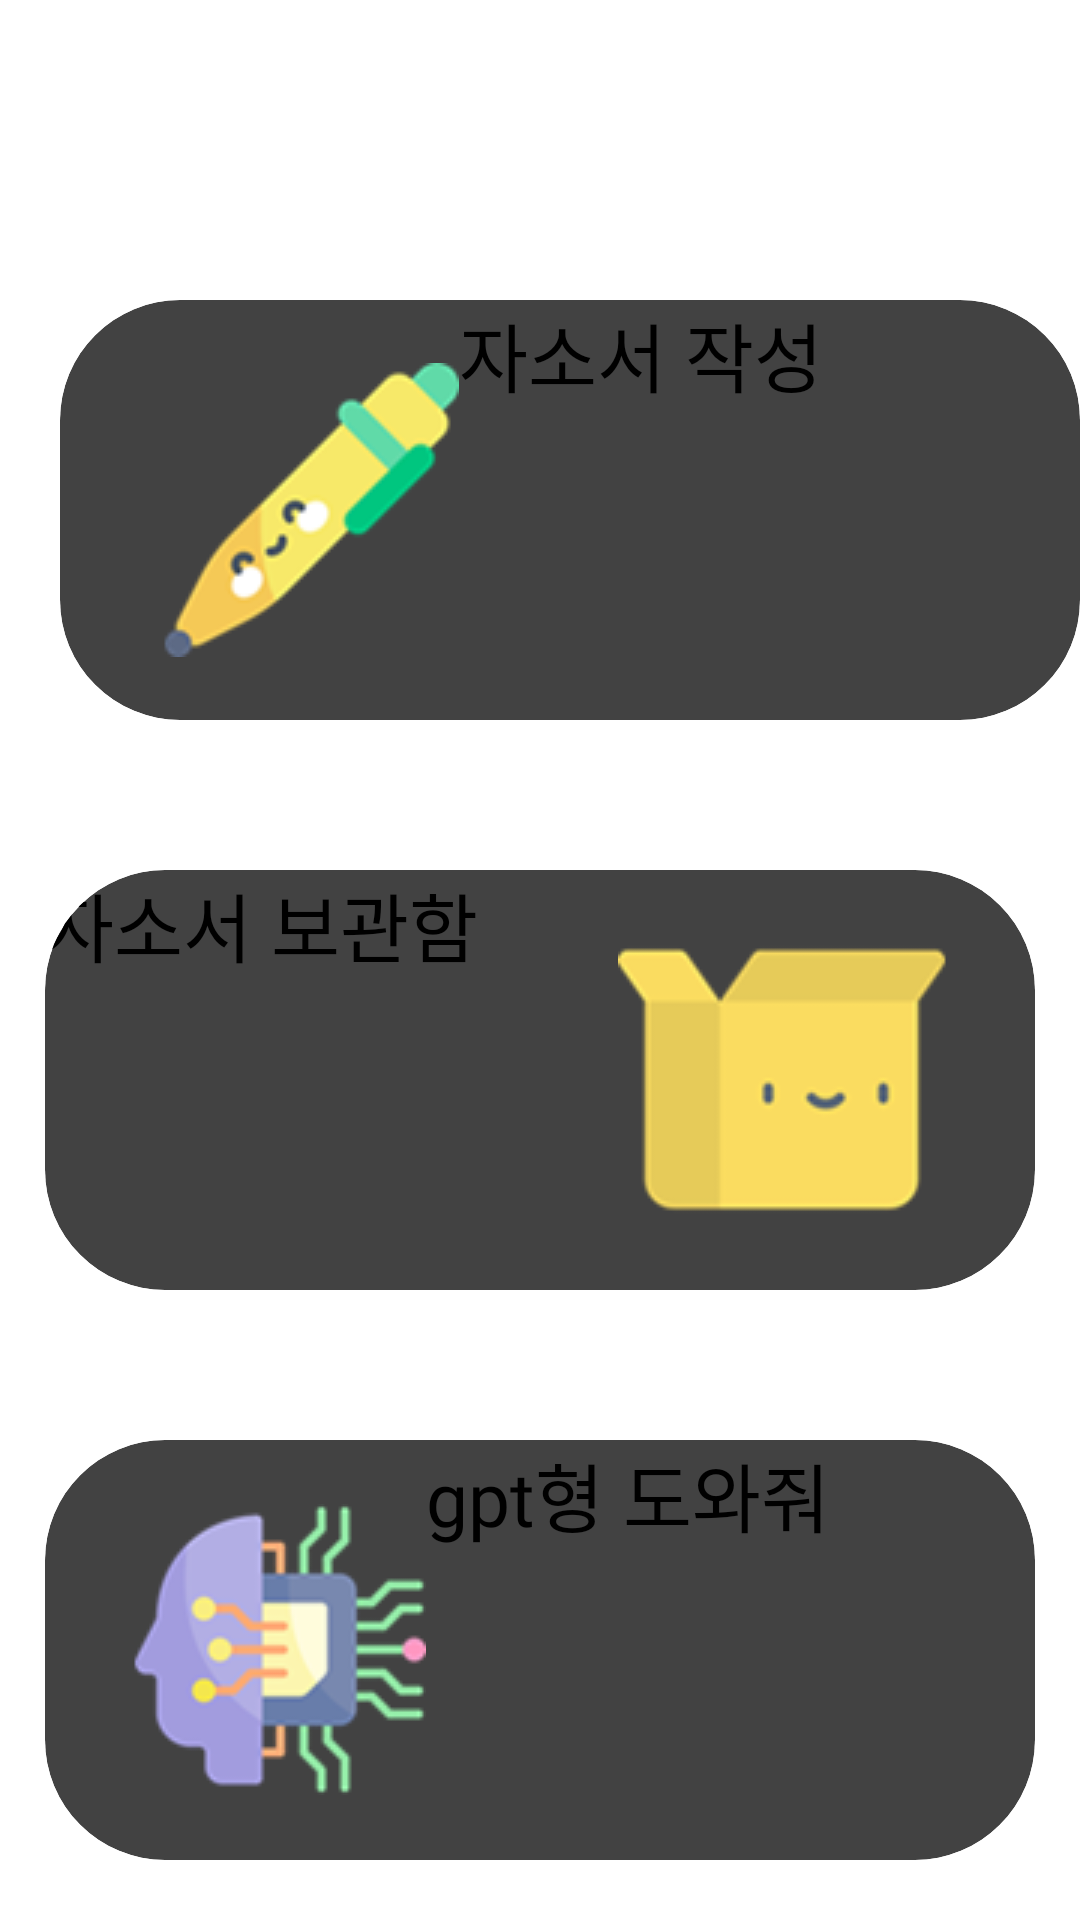

The Android layout XML behind this screen, and the referenced resources:
<!-- AndroidManifest.xml: application theme Theme.Anyang_setup -->
<!-- res/layout/activity_personal_main.xml -->
<?xml version="1.0" encoding="utf-8"?>
<RelativeLayout xmlns:android="http://schemas.android.com/apk/res/android"
    xmlns:tools="http://schemas.android.com/tools"
    android:layout_width="match_parent"
    android:layout_height="match_parent"
    xmlns:app="http://schemas.android.com/apk/res-auto"
    android:orientation="vertical"
    tools:context=".Resume_test.datamodel.EmploymentDocuments.SubActivity.Personal.PersonalMainActivity">

    <ScrollView
        android:id="@+id/scrollView_home"
        android:layout_width="match_parent"
        android:layout_height="match_parent">

        <RelativeLayout
            android:layout_width="match_parent"
            android:layout_height="1000dp"
            android:layout_alignParentTop="true"
            android:layout_centerHorizontal="true"
            android:layout_marginTop="0dp"
            android:layout_marginBottom="150dp"
            android:background="@color/white">

            
            <androidx.cardview.widget.CardView
                android:id="@+id/cardView1"
                android:layout_width="370dp"
                android:layout_height="140dp"
                android:layout_marginTop="100dp"
                android:layout_marginLeft="20dp"
                android:gravity="center"
                app:cardCornerRadius="40dp"
                app:cardElevation="30dp">

                <Button
                    android:id="@+id/personal_write_button"
                    android:layout_width="match_parent"
                    android:layout_height="match_parent"
                    android:background="@color/onebon"
                    android:drawableLeft="@drawable/icon_personal_white_1"
                    android:fontFamily="@font/him"
                    android:text="자소서 작성"
                    android:textColor="@color/black"
                    android:textSize="25sp" />
            </androidx.cardview.widget.CardView>

            
            <androidx.cardview.widget.CardView
                android:id="@+id/cardView2"
                android:layout_width="370dp"
                android:layout_height="140dp"
                android:layout_below="@id/cardView1"
                android:layout_marginTop="50dp"
                android:layout_marginLeft="15dp"
                android:layout_marginRight="15dp"
                app:cardCornerRadius="40dp"
                app:cardElevation="30dp">

                <Button
                    android:id="@+id/personal_loocker_button"
                    android:layout_width="match_parent"
                    android:layout_height="match_parent"
                    android:background="@color/onebon"
                    android:text="자소서 보관함"
                    android:textColor="@color/black"
                    android:fontFamily="@font/him"
                    android:textSize="25sp"
                    android:drawableRight="@drawable/icon_personal_locker_1" />
            </androidx.cardview.widget.CardView>

            
            <androidx.cardview.widget.CardView
                android:id="@+id/cardView3"
                android:layout_width="370dp"
                android:layout_height="140dp"
                android:layout_below="@id/cardView2"
                android:layout_marginTop="50dp"
                android:layout_marginLeft="15dp"
                android:layout_marginRight="15dp"
                app:cardCornerRadius="40dp"
                app:cardElevation="30dp">

                <Button
                    android:id="@+id/personal_gpt_button"
                    android:layout_width="match_parent"
                    android:layout_height="match_parent"
                    android:background="@color/onebon"
                    android:text="gpt형 도와줘"
                    android:textColor="@color/black"
                    android:fontFamily="@font/him"
                    android:textSize="25sp"
                    android:drawableLeft="@drawable/icon_personal_gpt_1" />
            </androidx.cardview.widget.CardView>

        </RelativeLayout>
    </ScrollView>
</RelativeLayout>
<!-- resources referenced by this layout -->
<resources>
  <color name="black">#000000</color>
  <color name="onebon">#00ff0000</color>
  <color name="white">#FFFFFFFF</color>
  <!-- drawable icon_personal_gpt_1: png bitmap (drawable, 10613 bytes) -->
  <!-- drawable icon_personal_locker_1: png bitmap (drawable, 3519 bytes) -->
  <!-- drawable icon_personal_white_1: png bitmap (drawable, 7548 bytes) -->
</resources>
